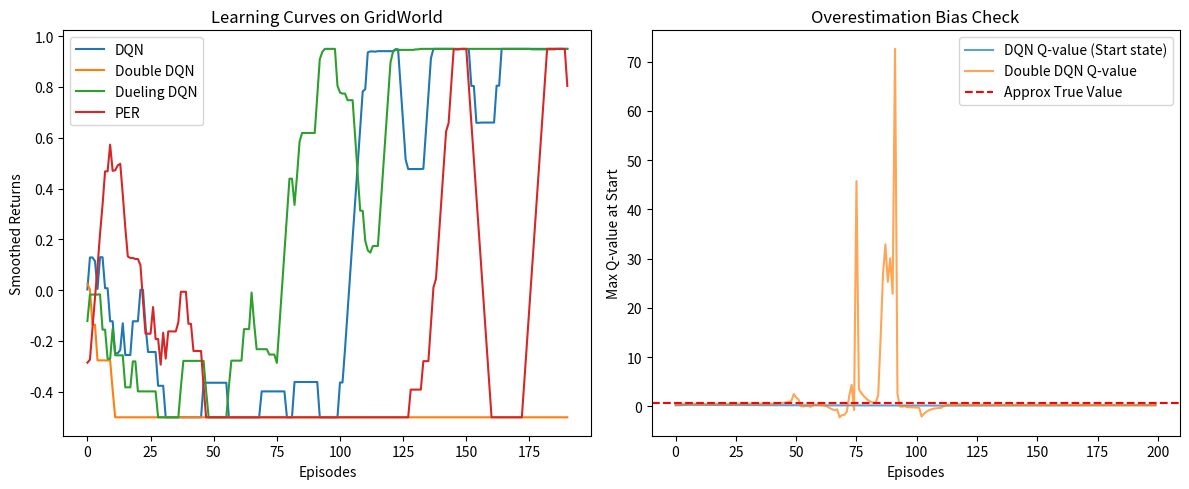
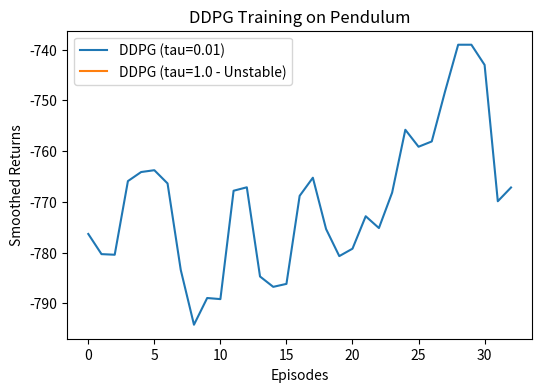

These figures' Python source, in order:
import random

import matplotlib.pyplot as plt
import numpy as np

%load_ext autoreload
%autoreload 2

SEED = 42
random.seed(SEED)
rng = np.random.default_rng(SEED)

plt.rcParams["figure.dpi"] = 90

class GridWorld:
    def __init__(self):
        self.size = 4
        self.start = (0, 0)
        self.goal = (3, 3)
        self.obstacles = [(1, 1), (2, 1)]
        self.state = self.start
        
    def reset(self):
        self.state = self.start
        return self.state
        
    def step(self, action):
        # Actions: 0:up, 1:right, 2:down, 3:left
        x, y = self.state
        if action == 0: y = max(0, y - 1)
        elif action == 1: x = min(self.size - 1, x + 1)
        elif action == 2: y = min(self.size - 1, y + 1)
        elif action == 3: x = max(0, x - 1)
            
        if (x, y) not in self.obstacles:
            self.state = (x, y)
            
        done = (self.state == self.goal)
        reward = 1.0 if done else -0.01
        return self.state, reward, done

def state_to_onehot(state, size=4):
    idx = state[1] * size + state[0]
    vec = np.zeros(size * size)
    vec[idx] = 1.0
    return vec

class NeuralQNetwork:
    def __init__(self, input_dim, hidden_dim, output_dim, lr=0.01):
        self.W1 = rng.standard_normal((input_dim, hidden_dim)) * np.sqrt(2 / input_dim)
        self.b1 = np.zeros(hidden_dim)
        self.W2 = rng.standard_normal((hidden_dim, output_dim)) * np.sqrt(2 / hidden_dim)
        self.b2 = np.zeros(output_dim)
        self.lr = lr

    def forward(self, x):
        self.x = np.atleast_2d(x)
        self.z1 = self.x @ self.W1 + self.b1
        self.a1 = np.maximum(0, self.z1)
        self.z2 = self.a1 @ self.W2 + self.b2
        return self.z2

    def backward(self, grad_z2):
        grad_W2 = self.a1.T @ grad_z2
        grad_b2 = np.sum(grad_z2, axis=0)
        grad_a1 = grad_z2 @ self.W2.T
        grad_z1 = grad_a1 * (self.z1 > 0)
        grad_W1 = self.x.T @ grad_z1
        grad_b1 = np.sum(grad_z1, axis=0)

        self.W2 -= self.lr * grad_W2
        self.b2 -= self.lr * grad_b2
        self.W1 -= self.lr * grad_W1
        self.b1 -= self.lr * grad_b1

    def copy_weights_from(self, other):
        self.W1, self.b1 = other.W1.copy(), other.b1.copy()
        self.W2, self.b2 = other.W2.copy(), other.b2.copy()

class DuelingNetwork(NeuralQNetwork):
    def __init__(self, input_dim, hidden_dim, output_dim, lr=0.01):
        super().__init__(input_dim, hidden_dim, output_dim, lr)
        self.W_V = rng.standard_normal((hidden_dim, 1)) * np.sqrt(2 / hidden_dim)
        self.b_V = np.zeros(1)
        self.W_A = rng.standard_normal((hidden_dim, output_dim)) * np.sqrt(2 / hidden_dim)
        self.b_A = np.zeros(output_dim)
        self.output_dim = output_dim

    def forward(self, x):
        self.x = np.atleast_2d(x)
        self.z1 = self.x @ self.W1 + self.b1
        self.a1 = np.maximum(0, self.z1)
        self.V = self.a1 @ self.W_V + self.b_V
        self.A = self.a1 @ self.W_A + self.b_A
        self.mean_A = np.mean(self.A, axis=1, keepdims=True)
        self.Q = self.V + self.A - self.mean_A
        return self.Q

    def backward(self, grad_Q):
        # grad_Q shape: (batch, output_dim)
        grad_V = np.sum(grad_Q, axis=1, keepdims=True)  # (batch, 1)
        grad_A = grad_Q - np.mean(grad_Q, axis=1, keepdims=True)  # (batch, output_dim)

        grad_W_V = self.a1.T @ grad_V
        grad_b_V = np.sum(grad_V, axis=0)
        grad_W_A = self.a1.T @ grad_A
        grad_b_A = np.sum(grad_A, axis=0)

        grad_a1 = grad_V @ self.W_V.T + grad_A @ self.W_A.T
        grad_z1 = grad_a1 * (self.z1 > 0)
        grad_W1 = self.x.T @ grad_z1
        grad_b1 = np.sum(grad_z1, axis=0)

        self.W_V -= self.lr * grad_W_V
        self.b_V -= self.lr * grad_b_V
        self.W_A -= self.lr * grad_W_A
        self.b_A -= self.lr * grad_b_A
        self.W1 -= self.lr * grad_W1
        self.b1 -= self.lr * grad_b1
        
    def copy_weights_from(self, other):
        self.W1, self.b1 = other.W1.copy(), other.b1.copy()
        self.W_V, self.b_V = other.W_V.copy(), other.b_V.copy()
        self.W_A, self.b_A = other.W_A.copy(), other.b_A.copy()

class ReplayBuffer:
    def __init__(self, capacity):
        self.capacity = capacity
        self.buffer = []
        self.pos = 0

    def push(self, transition):
        if len(self.buffer) < self.capacity:
            self.buffer.append(transition)
        else:
            self.buffer[self.pos] = transition
        self.pos = (self.pos + 1) % self.capacity

    def sample(self, batch_size):
        indices = rng.choice(len(self.buffer), batch_size, replace=False)
        batch = [self.buffer[i] for i in indices]
        return map(np.array, zip(*batch))

class SumTree:
    def __init__(self, capacity):
        self.capacity = capacity
        self.tree = np.zeros(2 * capacity - 1)
        self.data = np.zeros(capacity, dtype=object)
        self.write = 0
        self.n_entries = 0
        
    def total(self):
        return self.tree[0]
        
    def update(self, idx, p):
        change = p - self.tree[idx]
        self.tree[idx] = p
        while idx != 0:
            idx = (idx - 1) // 2
            self.tree[idx] += change
            
    def add(self, p, data):
        idx = self.write + self.capacity - 1
        self.data[self.write] = data
        self.update(idx, p)
        self.write = (self.write + 1) % self.capacity
        if self.n_entries < self.capacity:
            self.n_entries += 1
            
    def get(self, s):
        idx = 0
        while True:
            left = 2 * idx + 1
            right = left + 1
            if left >= len(self.tree):
                break
            if s <= self.tree[left]:
                idx = left
            else:
                s -= self.tree[left]
                idx = right
        data_idx = idx - self.capacity + 1
        return idx, self.tree[idx], self.data[data_idx]

class PrioritizedReplayBuffer:
    def __init__(self, capacity, alpha=0.6):
        self.tree = SumTree(capacity)
        self.alpha = alpha
        self.capacity = capacity
        self.max_priority = 1.0
        
    def push(self, transition):
        priority = self.max_priority ** self.alpha
        self.tree.add(priority, transition)
        
    def sample(self, batch_size, beta=0.4):
        batch = []
        indices = []
        weights = []
        segment = self.tree.total() / batch_size
        
        for i in range(batch_size):
            a = segment * i
            b = segment * (i + 1)
            s = rng.uniform(a, b)
            idx, p, data = self.tree.get(s)
            batch.append(data)
            indices.append(idx)
            prob = p / self.tree.total()
            weights.append((self.tree.n_entries * prob) ** (-beta))
            
        weights = np.array(weights) / max(weights)
        return map(np.array, zip(*batch)), indices, weights
        
    def update_priorities(self, indices, td_errors):
        for idx, err in zip(indices, td_errors):
            p = (abs(err) + 1e-5) ** self.alpha
            self.tree.update(idx, p)
            self.max_priority = max(self.max_priority, p)

def train_dqn(env, agent_type='dqn', episodes=200, use_per=False):
    input_dim = env.size * env.size
    output_dim = 4
    if agent_type == 'dueling':
        q_net = DuelingNetwork(input_dim, 32, output_dim, lr=0.01)
        target_net = DuelingNetwork(input_dim, 32, output_dim, lr=0.01)
    else:
        q_net = NeuralQNetwork(input_dim, 32, output_dim, lr=0.01)
        target_net = NeuralQNetwork(input_dim, 32, output_dim, lr=0.01)
    
    target_net.copy_weights_from(q_net)
    
    if use_per:
        buffer = PrioritizedReplayBuffer(1000)
    else:
        buffer = ReplayBuffer(1000)
        
    epsilon = 1.0
    gamma = 0.95
    batch_size = 32
    
    returns = []
    q_values_record = []
    
    for ep in range(episodes):
        state = env.reset()
        s_vec = state_to_onehot(state)
        total_reward = 0
        done = False
        step = 0
        
        # Track start state Q value for overestimation analysis
        start_q = np.max(q_net.forward(s_vec)[0])
        q_values_record.append(start_q)
        
        while not done and step < 50:
            if rng.random() < epsilon:
                action = rng.integers(0, 4)
            else:
                action = np.argmax(q_net.forward(s_vec)[0])
                
            next_state, reward, done = env.step(action)
            ns_vec = state_to_onehot(next_state)
            
            buffer.push((s_vec, action, reward, ns_vec, done))
            
            if (use_per and buffer.tree.n_entries >= batch_size) or (not use_per and len(buffer.buffer) >= batch_size):
                if use_per:
                    (b_s, b_a, b_r, b_ns, b_d), indices, weights = buffer.sample(batch_size)
                else:
                    b_s, b_a, b_r, b_ns, b_d = buffer.sample(batch_size)
                    weights = np.ones(batch_size)
                    
                q_curr = q_net.forward(b_s)
                
                if agent_type == 'double_dqn':
                    # Double DQN: action selected by online net, evaluated by target net
                    next_actions = np.argmax(q_net.forward(b_ns), axis=1)
                    q_next = target_net.forward(b_ns)
                    targets = b_r + gamma * q_next[np.arange(batch_size), next_actions] * (1 - b_d)
                else:
                    # Standard DQN / Dueling (unless combined with Double)
                    q_next = target_net.forward(b_ns)
                    targets = b_r + gamma * np.max(q_next, axis=1) * (1 - b_d)
                    
                # Compute TD errors for PER
                td_errors = targets - q_curr[np.arange(batch_size), b_a]
                if use_per:
                    buffer.update_priorities(indices, td_errors)
                
                grad = np.zeros_like(q_curr)
                # Include importance sampling weights
                grad[np.arange(batch_size), b_a] = -td_errors * weights
                q_net.backward(grad / batch_size)
                
            s_vec = ns_vec
            total_reward += reward
            step += 1
            
        epsilon = max(0.01, epsilon * 0.95)
        returns.append(total_reward)
        if ep % 20 == 0:
            target_net.copy_weights_from(q_net)
            
    return returns, q_values_record

class Pendulum:
    def __init__(self):
        self.max_speed = 8.0
        self.max_torque = 2.0
        self.dt = 0.05
        self.g = 10.0
        self.m = 1.0
        self.l = 1.0
        self.state = np.array([np.pi, 0.0]) # [theta, theta_dot]
        
    def reset(self):
        self.state = rng.uniform(low=[-np.pi, -1], high=[np.pi, 1])
        return self._get_obs()
        
    def _get_obs(self):
        theta, thetadot = self.state
        return np.array([np.cos(theta), np.sin(theta), thetadot])
        
    def step(self, action):
        torque = np.clip(action, -self.max_torque, self.max_torque)[0]
        th, thdot = self.state
        
        # Reward: penalize being away from upright, high speed, and high effort
        cost = ((th + np.pi) % (2 * np.pi) - np.pi)**2 + 0.1 * thdot**2 + 0.001 * torque**2
        reward = -cost
        
        new_thdot = thdot + (-3 * self.g / (2 * self.l) * np.sin(th + np.pi) + 3.0 / (self.m * self.l**2) * torque) * self.dt
        new_thdot = np.clip(new_thdot, -self.max_speed, self.max_speed)
        new_th = th + new_thdot * self.dt
        
        self.state = np.array([new_th, new_thdot])
        return self._get_obs(), reward, False

class DDPGActor:
    def __init__(self, state_dim, hidden_dim, action_dim, action_bound, lr=1e-3):
        self.W1 = rng.standard_normal((state_dim, hidden_dim)) * np.sqrt(2 / state_dim)
        self.b1 = np.zeros(hidden_dim)
        self.W2 = rng.standard_normal((hidden_dim, action_dim)) * np.sqrt(2 / hidden_dim)
        self.b2 = np.zeros(action_dim)
        self.lr = lr
        self.action_bound = action_bound

    def forward(self, x):
        self.x = np.atleast_2d(x)
        self.z1 = self.x @ self.W1 + self.b1
        self.a1 = np.maximum(0, self.z1)
        self.z2 = self.a1 @ self.W2 + self.b2
        self.out = np.tanh(self.z2) * self.action_bound
        return self.out

    def backward(self, grad_action):
        # grad_action is dJ/da
        grad_z2 = grad_action * self.action_bound * (1 - np.tanh(self.z2)**2)
        grad_W2 = self.a1.T @ grad_z2
        grad_b2 = np.sum(grad_z2, axis=0)
        grad_a1 = grad_z2 @ self.W2.T
        grad_z1 = grad_a1 * (self.z1 > 0)
        grad_W1 = self.x.T @ grad_z1
        grad_b1 = np.sum(grad_z1, axis=0)

        self.W2 += self.lr * grad_W2  # ascent to maximize Q
        self.b2 += self.lr * grad_b2
        self.W1 += self.lr * grad_W1
        self.b1 += self.lr * grad_b1
        
    def copy_weights_from(self, other, tau=1.0):
        self.W1 = tau * other.W1 + (1 - tau) * self.W1
        self.b1 = tau * other.b1 + (1 - tau) * self.b1
        self.W2 = tau * other.W2 + (1 - tau) * self.W2
        self.b2 = tau * other.b2 + (1 - tau) * self.b2

class DDPGCritic:
    def __init__(self, state_dim, action_dim, hidden_dim, lr=1e-3):
        self.W1 = rng.standard_normal((state_dim + action_dim, hidden_dim)) * np.sqrt(2 / (state_dim + action_dim))
        self.b1 = np.zeros(hidden_dim)
        self.W2 = rng.standard_normal((hidden_dim, 1)) * np.sqrt(2 / hidden_dim)
        self.b2 = np.zeros(1)
        self.lr = lr
        self.state_dim = state_dim

    def forward(self, state, action):
        self.x = np.concatenate([np.atleast_2d(state), np.atleast_2d(action)], axis=1)
        self.z1 = self.x @ self.W1 + self.b1
        self.a1 = np.maximum(0, self.z1)
        self.z2 = self.a1 @ self.W2 + self.b2
        return self.z2

    def backward(self, td_error):
        # td_error = Q - target
        grad_z2 = td_error
        grad_W2 = self.a1.T @ grad_z2
        grad_b2 = np.sum(grad_z2, axis=0)
        grad_a1 = grad_z2 @ self.W2.T
        grad_z1 = grad_a1 * (self.z1 > 0)
        grad_W1 = self.x.T @ grad_z1
        grad_b1 = np.sum(grad_z1, axis=0)

        self.W2 -= self.lr * grad_W2
        self.b2 -= self.lr * grad_b2
        self.W1 -= self.lr * grad_W1
        self.b1 -= self.lr * grad_b1
        
        # Return gradient wrt action for actor update
        grad_x = grad_z1 @ self.W1.T
        return grad_x[:, self.state_dim:]
        
    def copy_weights_from(self, other, tau=1.0):
        self.W1 = tau * other.W1 + (1 - tau) * self.W1
        self.b1 = tau * other.b1 + (1 - tau) * self.b1
        self.W2 = tau * other.W2 + (1 - tau) * self.W2
        self.b2 = tau * other.b2 + (1 - tau) * self.b2

def train_ddpg(env, episodes=50, tau=0.01):
    state_dim = 3
    action_dim = 1
    action_bound = 2.0
    
    actor = DDPGActor(state_dim, 32, action_dim, action_bound, lr=1e-3)
    actor_target = DDPGActor(state_dim, 32, action_dim, action_bound)
    actor_target.copy_weights_from(actor)
    
    critic = DDPGCritic(state_dim, action_dim, 32, lr=5e-3)
    critic_target = DDPGCritic(state_dim, action_dim, 32)
    critic_target.copy_weights_from(critic)
    
    buffer = ReplayBuffer(5000)
    batch_size = 64
    gamma = 0.99
    
    returns = []
    
    for ep in range(episodes):
        state = env.reset()
        total_reward = 0
        
        for step in range(100):
            # Action selection with exploration noise
            action = actor.forward(state)[0] + rng.normal(0, 0.2, size=action_dim)
            action = np.clip(action, -action_bound, action_bound)
            
            next_state, reward, done = env.step(action)
            buffer.push((state, action, reward, next_state, done))
            
            if len(buffer.buffer) > batch_size:
                b_s, b_a, b_r, b_ns, b_d = buffer.sample(batch_size)
                
                # Critic update
                next_actions = actor_target.forward(b_ns)
                q_next = critic_target.forward(b_ns, next_actions)
                b_r_col = b_r.reshape(-1, 1)
                b_d_col = b_d.reshape(-1, 1)
                targets = b_r_col + gamma * q_next * (1 - b_d_col)
                
                q_curr = critic.forward(b_s, b_a)
                td_error = q_curr - targets
                critic.backward(td_error / batch_size)
                
                # Actor update
                actions_pred = actor.forward(b_s)
                critic.forward(b_s, actions_pred)
                # We want to maximize Q, so we take gradient of Q wrt action
                grad_action = critic.backward(np.zeros_like(q_curr)) # just to get grad_x
                # In simple manual backprop, the actor needs dQ/da
                actor.backward(grad_action / batch_size)
                
                # Soft target updates
                actor_target.copy_weights_from(actor, tau)
                critic_target.copy_weights_from(critic, tau)
                
            state = next_state
            total_reward += reward
            
        returns.append(total_reward)
        
    return returns

env = GridWorld()
print("Training standard DQN...")
dqn_returns, dqn_q = train_dqn(env, 'dqn', episodes=200)
print("Training Double DQN...")
ddqn_returns, ddqn_q = train_dqn(env, 'double_dqn', episodes=200)
print("Training Dueling DQN...")
duel_returns, duel_q = train_dqn(env, 'dueling', episodes=200)
print("Training PER (Standard DQN with PER)...")
per_returns, per_q = train_dqn(env, 'dqn', episodes=200, use_per=True)

def moving_avg(a, n=10):
    ret = np.cumsum(a, dtype=float)
    ret[n:] = ret[n:] - ret[:-n]
    return ret[n - 1:] / n

plt.figure(figsize=(12, 5))
plt.subplot(1, 2, 1)
plt.plot(moving_avg(dqn_returns), label='DQN')
plt.plot(moving_avg(ddqn_returns), label='Double DQN')
plt.plot(moving_avg(duel_returns), label='Dueling DQN')
plt.plot(moving_avg(per_returns), label='PER')
plt.xlabel('Episodes')
plt.ylabel('Smoothed Returns')
plt.title('Learning Curves on GridWorld')
plt.legend()

plt.subplot(1, 2, 2)
plt.plot(dqn_q, label='DQN Q-value (Start state)', alpha=0.7)
plt.plot(ddqn_q, label='Double DQN Q-value', alpha=0.7)
plt.axhline(0.95**6, color='r', linestyle='--', label='Approx True Value')
plt.xlabel('Episodes')
plt.ylabel('Max Q-value at Start')
plt.title('Overestimation Bias Check')
plt.legend()
plt.tight_layout()
plt.show()

pendulum = Pendulum()
print("Training DDPG on Pendulum (with target soft update)...")
ddpg_returns = train_ddpg(pendulum, episodes=100, tau=0.01)

print("Training DDPG on Pendulum (FAIL: without soft update, tau=1.0)...")
ddpg_fail_returns = train_ddpg(pendulum, episodes=100, tau=1.0)

plt.figure(figsize=(6, 4))
plt.plot(moving_avg(ddpg_returns), label='DDPG (tau=0.01)')
plt.plot(moving_avg(ddpg_fail_returns), label='DDPG (tau=1.0 - Unstable)')
plt.xlabel('Episodes')
plt.ylabel('Smoothed Returns')
plt.title('DDPG Training on Pendulum')
plt.legend()
plt.show()

# Deterministic Assertions
test_sumtree = SumTree(4)
test_sumtree.add(1.0, "A")
test_sumtree.add(2.0, "B")
assert test_sumtree.total() == 3.0, "SumTree total should be 3.0"
idx, p, data = test_sumtree.get(1.5)
assert data == "B" and p == 2.0, "SumTree get failing to find correct interval"
print("Assertions passed!")
